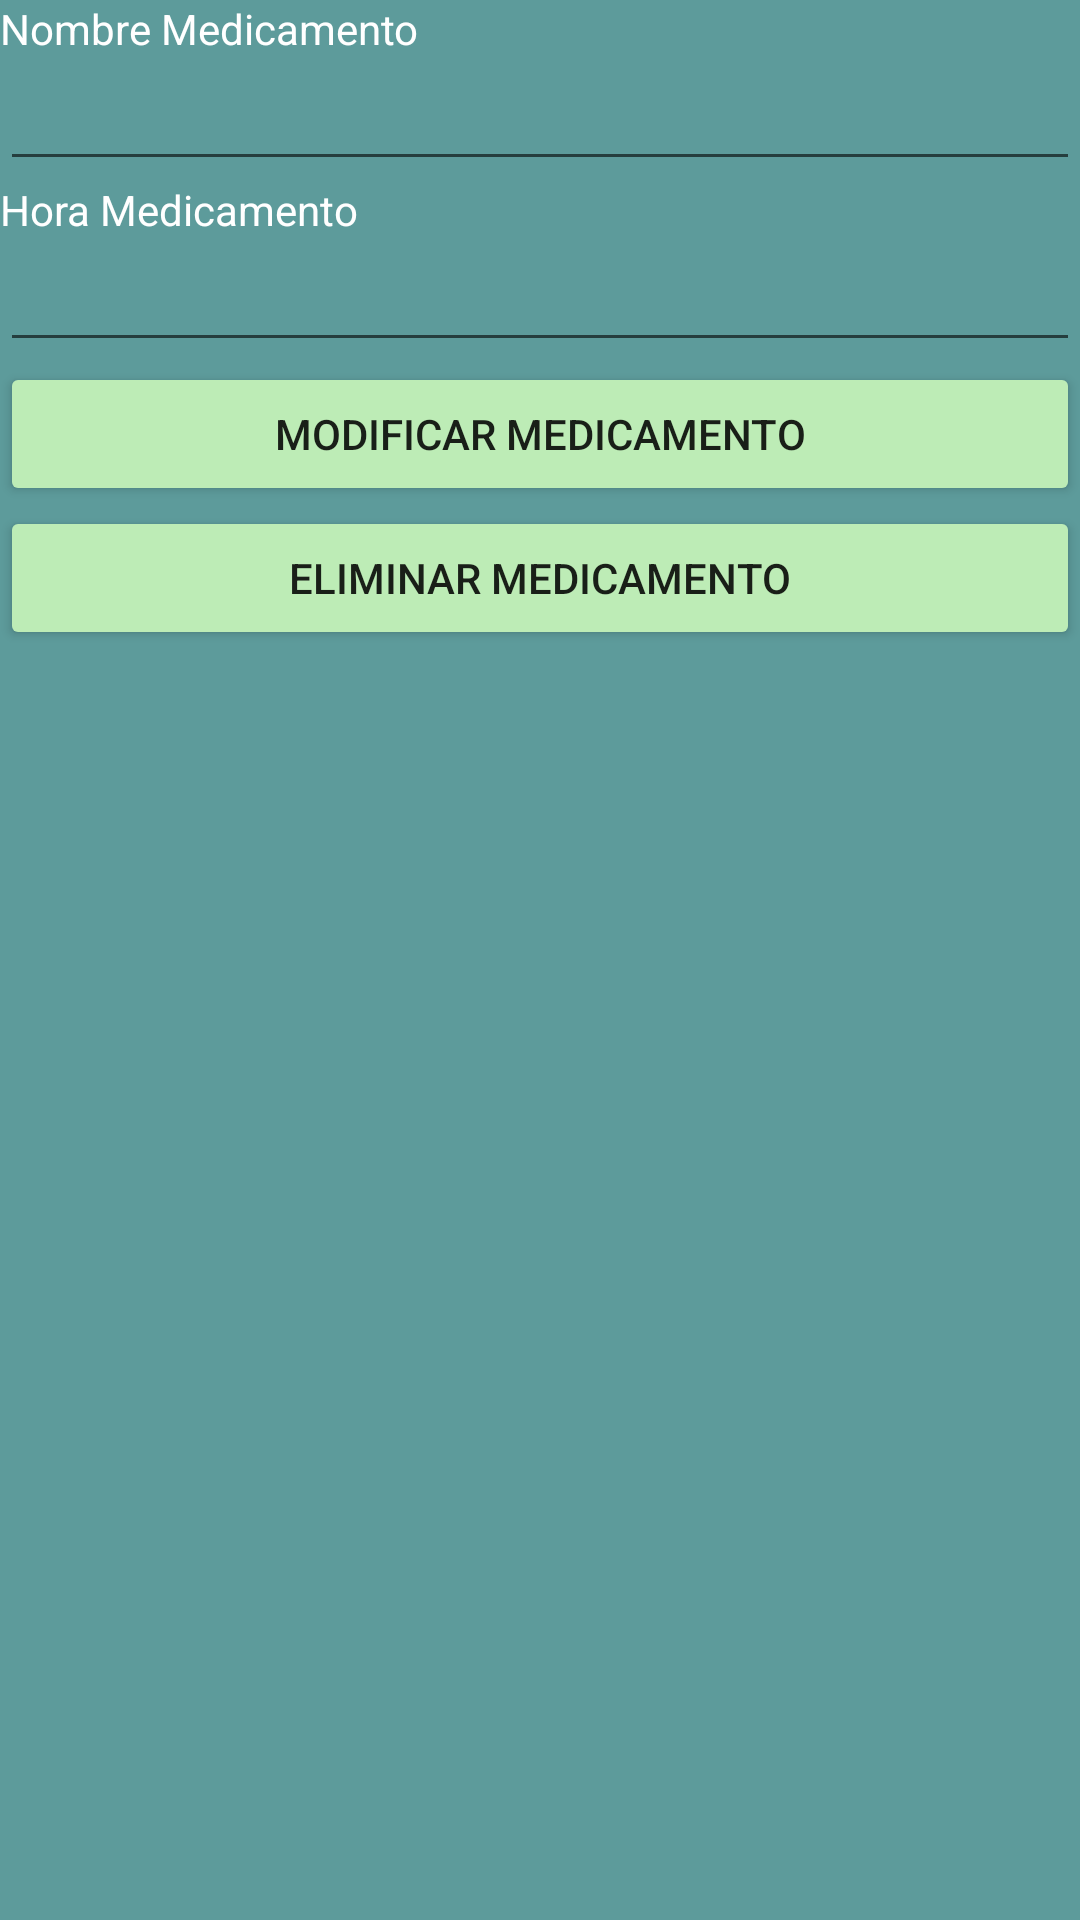

Here is an Android app screen rendered from its layout file. Give the layout XML and the strings, colors and styles it references.
<!-- AndroidManifest.xml: application theme Theme.MiDoctor -->
<!-- res/layout/activity_ver_med.xml -->
<?xml version="1.0" encoding="utf-8"?>
<LinearLayout xmlns:android="http://schemas.android.com/apk/res/android"
    xmlns:app="http://schemas.android.com/apk/res-auto"
    xmlns:tools="http://schemas.android.com/tools"
    android:layout_width="match_parent"
    android:layout_height="match_parent"
    android:background="@color/blue"
    android:orientation="vertical"
    tools:context=".VerMed">


    <TextView
        android:id="@+id/viewnombremedicamento"
        android:layout_width="match_parent"
        android:layout_height="wrap_content"
        android:text="Nombre Medicamento"
        android:textColor="@color/white" />

    <EditText
        android:id="@+id/txnommed"
        android:layout_width="match_parent"
        android:layout_height="wrap_content"
        android:ems="10"
        android:inputType="textPersonName"
        android:labelFor="@+id/viewnombremedicamento"
        android:textColor="@color/white" />

    <TextView
        android:id="@+id/viewhoramedicamento"
        android:layout_width="match_parent"
        android:layout_height="wrap_content"
        android:text="Hora Medicamento"
        android:textColor="@color/white" />

    <EditText
        android:id="@+id/txthoramedicamento"
        android:layout_width="match_parent"
        android:layout_height="wrap_content"
        android:ems="10"
        android:inputType="textPersonName"
        android:labelFor="@+id/viewhoramedicamento"
        android:textColor="@color/white" />

    <Button
        android:id="@+id/btnmodmed"
        android:layout_width="match_parent"
        android:layout_height="wrap_content"
        android:backgroundTint="@color/green"
        android:text="Modificar Medicamento" />

    <Button
        android:id="@+id/btnelimmed"
        android:layout_width="match_parent"
        android:layout_height="wrap_content"
        android:backgroundTint="@color/green"
        android:text="Eliminar Medicamento" />
</LinearLayout>
<!-- resources referenced by this layout -->
<resources>
  <color name="blue">#5d9b9b</color>
  <color name="green">#bdecb6</color>
  <color name="white">#FFFFFFFF</color>
  <style name="Theme.MiDoctor" parent="Theme.MaterialComponents.DayNight.DarkActionBar">
          
          <item name="colorPrimary">@color/purple_500</item>
          <item name="colorPrimaryVariant">@color/purple_700</item>
          <item name="colorOnPrimary">@color/white</item>
          
          <item name="colorSecondary">@color/teal_200</item>
          <item name="colorSecondaryVariant">@color/teal_700</item>
          <item name="colorOnSecondary">@color/black</item>
          
          <item name="android:statusBarColor" tools:targetApi="l">?attr/colorPrimaryVariant</item>
          
      </style>
  <color name="purple_500">#FF6200EE</color>
  <color name="purple_700">#FF3700B3</color>
  <color name="teal_200">#FF03DAC5</color>
  <color name="teal_700">#FF018786</color>
  <color name="black">#FF000000</color>
</resources>
